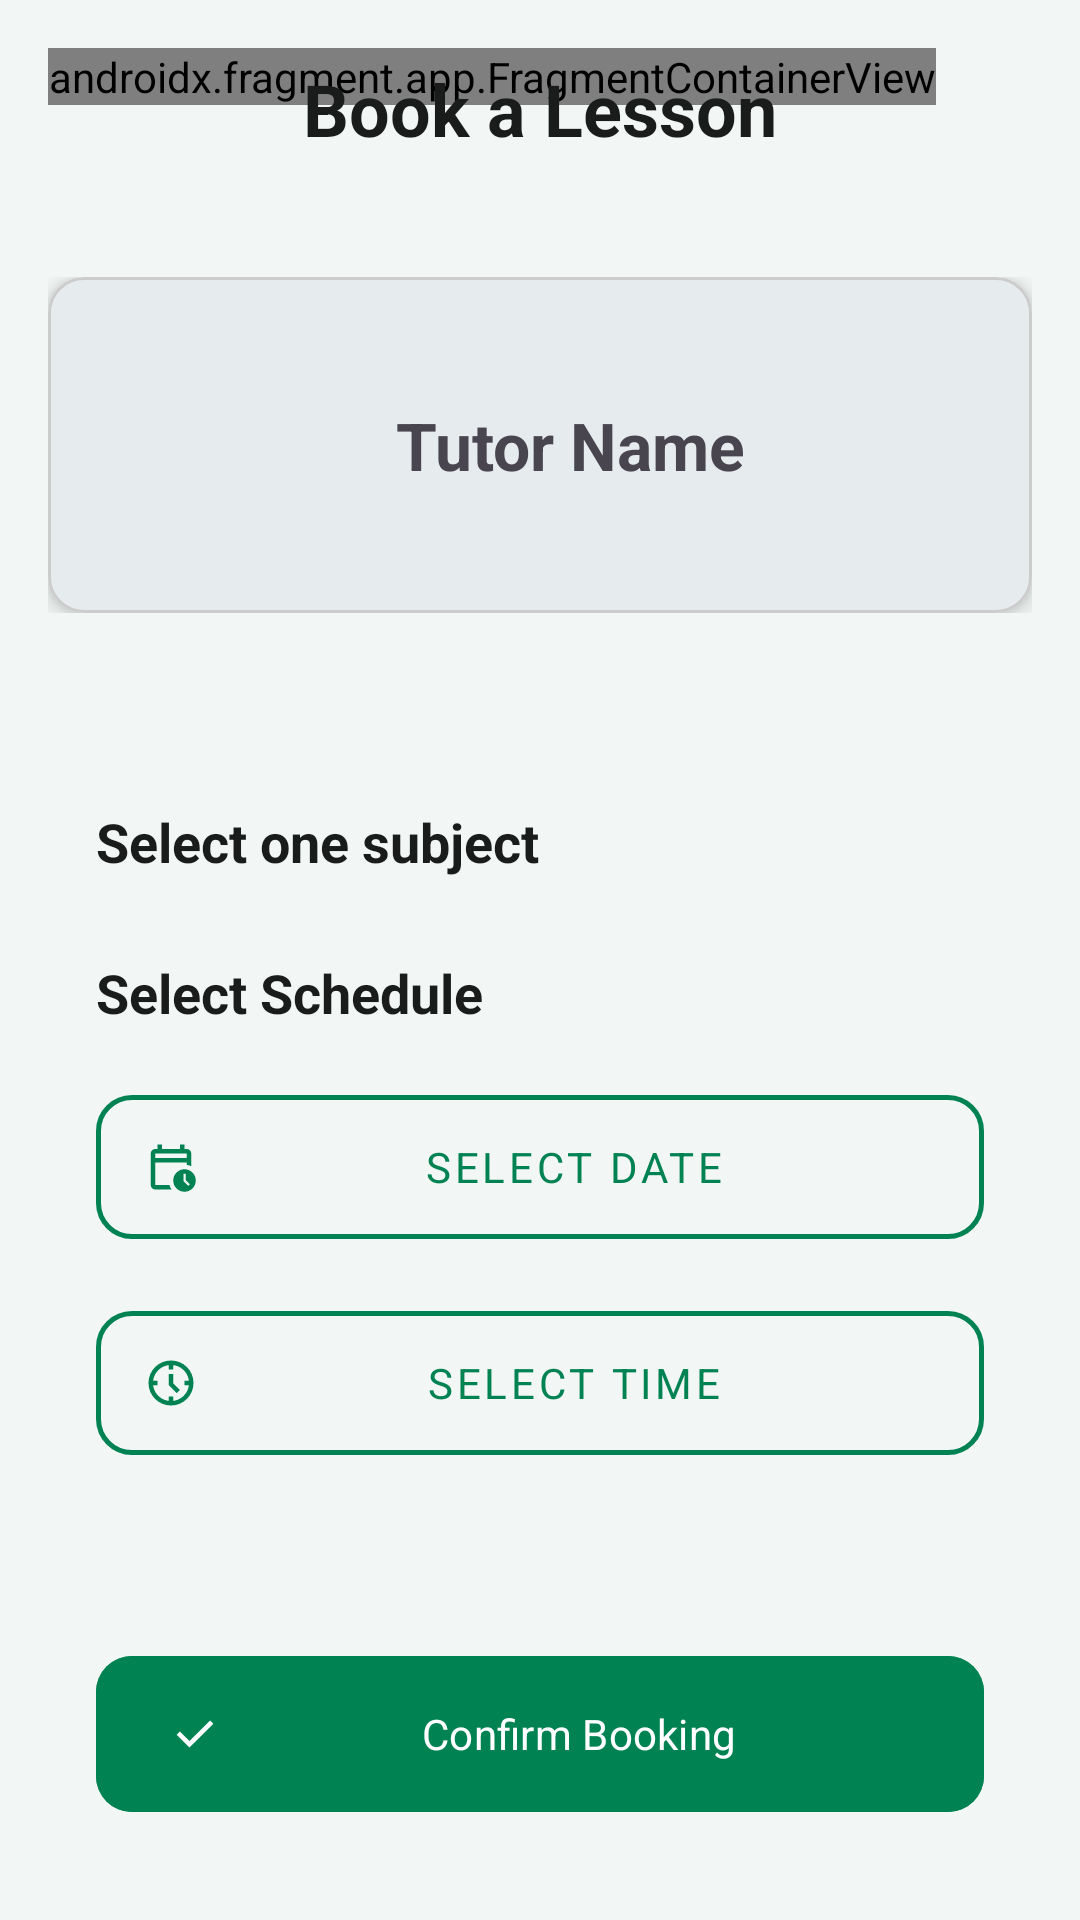

Produce the Android XML layout that renders to this screen, including the resource entries it uses.
<!-- AndroidManifest.xml: application theme Theme.GapFix -->
<!-- res/layout/activity_book_free_lesson.xml -->
<?xml version="1.0" encoding="utf-8"?>
<androidx.constraintlayout.widget.ConstraintLayout xmlns:android="http://schemas.android.com/apk/res/android"
    xmlns:app="http://schemas.android.com/apk/res-auto"
    xmlns:tools="http://schemas.android.com/tools"
    android:id="@+id/main"
    android:layout_width="match_parent"
    android:layout_height="match_parent"
    android:background="@color/gapfix_bg"
    tools:context=".BookFreeLessonActivity">

    <androidx.fragment.app.FragmentContainerView
        android:id="@+id/backFragment"
        android:name="com.example.gapfix.BackFragment"
        android:layout_width="wrap_content"
        android:layout_height="wrap_content"
        android:layout_marginStart="16dp"
        android:layout_marginTop="16dp"
        app:layout_constraintStart_toStartOf="parent"
        app:layout_constraintTop_toTopOf="parent"
        tools:layout="@layout/fragment_back" />

    <TextView
        android:id="@+id/tvBookingTitle"
        android:layout_width="wrap_content"
        android:layout_height="wrap_content"
        android:layout_marginTop="20dp"
        android:text="@string/ext_book_a_lesson"
        android:textColor="@color/gapfix_text_dark"
        android:textSize="24sp"
        android:textStyle="bold"
        app:layout_constraintEnd_toEndOf="parent"
        app:layout_constraintStart_toStartOf="parent"
        app:layout_constraintTop_toTopOf="parent" />

    <androidx.constraintlayout.widget.ConstraintLayout
        android:id="@+id/constraintLayout"
        android:layout_width="match_parent"
        android:layout_height="wrap_content"
        android:layout_marginTop="24dp"
        android:padding="16dp"
        app:layout_constraintTop_toBottomOf="@id/tvBookingTitle">

        <com.google.android.material.card.MaterialCardView
            android:layout_width="match_parent"
            android:layout_height="wrap_content"
            app:cardCornerRadius="12dp"
            app:cardElevation="4dp"
            app:layout_constraintTop_toTopOf="parent"
            app:strokeColor="@color/gray"
            app:strokeWidth="1dp">

            <LinearLayout
                android:id="@+id/tutorProfile"
                android:layout_width="match_parent"
                android:layout_height="wrap_content"
                android:gravity="center_vertical"
                android:orientation="horizontal"
                android:padding="16dp">

                <com.google.android.material.imageview.ShapeableImageView
                    android:id="@+id/tutor_image"
                    android:layout_width="80dp"
                    android:layout_height="80dp"
                    android:scaleType="centerCrop"
                    app:shapeAppearanceOverlay="@style/ProfileImageShape" />

                <TextView
                    android:id="@+id/tutor_name"
                    android:layout_width="wrap_content"
                    android:layout_height="wrap_content"
                    android:layout_marginStart="20dp"
                    android:text="@string/ext_tutor_name"
                    android:textSize="22sp"
                    android:textStyle="bold" />
            </LinearLayout>
        </com.google.android.material.card.MaterialCardView>
    </androidx.constraintlayout.widget.ConstraintLayout>

    <LinearLayout
        android:layout_width="match_parent"
        android:layout_height="0dp"
        android:layout_margin="16dp"
        android:orientation="vertical"
        android:padding="16dp"
        app:layout_constraintBottom_toBottomOf="parent"
        app:layout_constraintEnd_toEndOf="parent"
        app:layout_constraintStart_toStartOf="parent"
        app:layout_constraintTop_toBottomOf="@+id/constraintLayout">

        <TextView
            android:id="@+id/textView20"
            android:layout_width="wrap_content"
            android:layout_height="wrap_content"
            android:layout_marginTop="16dp"
            android:text="@string/ext_select_one_subject"
            android:textColor="@color/gapfix_text_dark"
            android:textSize="18sp"
            android:textStyle="bold" />

        <com.google.android.material.chip.ChipGroup
            android:id="@+id/tutor_subjects_chips"
            android:layout_width="match_parent"
            android:layout_height="wrap_content"
            android:layout_marginTop="10dp"
            android:layout_marginBottom="16dp"
            app:singleSelection="true" />

        <TextView
            android:layout_width="wrap_content"
            android:layout_height="wrap_content"
            android:layout_marginBottom="16dp"
            android:text="@string/ext_select_schedule"
            android:textColor="@color/gapfix_text_dark"
            android:textSize="18sp"
            android:textStyle="bold" />

        <com.google.android.material.button.MaterialButton
            android:id="@+id/btnSelectDate"
            style="@style/Widget.MaterialComponents.Button.OutlinedButton"
            android:layout_width="match_parent"
            android:layout_height="60dp"
            android:text="@string/ext_select_date"
            android:textColor="@color/gapfix_green"
            app:cornerRadius="12dp"
            app:icon="@drawable/ic_calendar"
            app:iconTint="@color/gapfix_green"
            app:strokeColor="@color/gapfix_green"
            app:strokeWidth="1.5dp" />

        <com.google.android.material.button.MaterialButton
            android:id="@+id/btnSelectTime"
            style="@style/Widget.MaterialComponents.Button.OutlinedButton"
            android:layout_width="match_parent"
            android:layout_height="60dp"
            android:layout_marginTop="12dp"
            android:text="@string/ext_select_time"
            android:textColor="@color/gapfix_green"
            app:cornerRadius="12dp"
            app:icon="@drawable/ic_clock"
            app:iconTint="@color/gapfix_green"
            app:strokeColor="@color/gapfix_green"
            app:strokeWidth="1.5dp" />

        <View
            android:layout_width="match_parent"
            android:layout_height="0dp"
            android:layout_weight="1" />

        <com.google.android.material.button.MaterialButton
            android:id="@+id/btnConfirmBooking"
            android:layout_width="match_parent"
            android:layout_height="60dp"
            android:layout_marginTop="32dp"
            android:backgroundTint="@color/gapfix_green"
            android:text="@string/ext_confirm_booking"
            android:textColor="@color/color_surface"
            app:cornerRadius="12dp"
            app:icon="@drawable/ic_check"
            app:iconTint="@color/color_surface" />

    </LinearLayout>

</androidx.constraintlayout.widget.ConstraintLayout>
<!-- res/layout/fragment_back.xml (included above) -->
<?xml version="1.0" encoding="utf-8"?>
<LinearLayout xmlns:android="http://schemas.android.com/apk/res/android"
    android:id="@+id/back"
    android:layout_width="wrap_content"
    android:layout_height="wrap_content"
    android:orientation="horizontal"
    android:gravity="center_vertical"
    android:padding="8dp"
    android:clickable="true"
    android:focusable="true"
    android:background="?attr/selectableItemBackgroundBorderless">

    <ImageView
        android:id="@+id/imageView2"
        android:layout_width="24dp"
        android:layout_height="24dp"
        android:src="@drawable/chevron_left"
        android:contentDescription="@string/back"
        app:tint="@color/gapfix_green"
        xmlns:app="http://schemas.android.com/apk/res-auto" />

    <TextView
        android:id="@+id/textView2"
        android:layout_width="wrap_content"
        android:layout_height="wrap_content"
        android:layout_marginStart="4dp"
        android:text="@string/back"
        android:textColor="@color/gapfix_green"
        android:textSize="18sp"
        android:textStyle="bold"
        android:fontFamily="@font/ping" />

</LinearLayout>
<!-- resources referenced by this layout -->
<resources>
  <color name="color_surface">#FFFFFF</color>
  <color name="gapfix_bg">#F2F7F5</color>
  <color name="gapfix_green">#008253</color>
  <color name="gapfix_text_dark">#1A1C1B</color>
  <color name="gray">#CCCCCC</color>
  <!-- drawable chevron_left (drawable) -->
  <vector xmlns:android="http://schemas.android.com/apk/res/android"
      android:width="16dp"
      android:height="16dp"
      android:viewportWidth="16"
      android:viewportHeight="16">
    <path
        android:pathData="M11.354,1.646a0.5,0.5 0,0 1,0 0.708L5.707,8l5.647,5.646a0.5,0.5 0,0 1,-0.708 0.708l-6,-6a0.5,0.5 0,0 1,0 -0.708l6,-6a0.5,0.5 0,0 1,0.708 0"
        android:fillColor="@color/gapfix_green"
        android:fillType="evenOdd"/>
  </vector>
  <!-- drawable ic_check (drawable) -->
  <vector xmlns:android="http://schemas.android.com/apk/res/android" android:autoMirrored="true" android:height="24dp" android:tint="#000000" android:viewportHeight="960" android:viewportWidth="960" android:width="24dp">
        
      <path android:fillColor="@android:color/white" android:pathData="M382,720L154,492L211,435L382,606L749,239L806,296L382,720Z"/>
      
  </vector>
  <string name="back">Back</string>
  <string name="ext_book_a_lesson">Book a Lesson</string>
  <string name="ext_confirm_booking">Confirm Booking</string>
  <string name="ext_select_date">Select Date</string>
  <string name="ext_select_one_subject">Select one subject</string>
  <string name="ext_select_schedule">Select Schedule</string>
  <string name="ext_select_time">Select Time</string>
  <string name="ext_tutor_name">Tutor Name</string>
  <style name="ProfileImageShape" parent="ShapeAppearance.MaterialComponents.SmallComponent">
          <item name="cornerFamily">rounded</item>
          <item name="cornerSize">50%</item>
      </style>
  <style name="Theme.GapFix" parent="Base.Theme.GapFix" />
  <style name="Base.Theme.GapFix" parent="Theme.Material3.DayNight.NoActionBar">
          <item name="fontFamily">@font/ping</item>
  
          <item name="colorPrimary">@color/gapfix_green</item>
          <item name="colorOnPrimary">@color/white</item>
          <item name="colorPrimaryContainer">@color/color_icon_bg_green</item>
          <item name="colorOnPrimaryContainer">@color/gapfix_green</item>
  
          <item name="colorSecondary">@color/color_success</item>
          <item name="colorOnSecondary">@color/white</item>
          <item name="colorSecondaryContainer">@color/color_icon_bg_green</item>
          <item name="colorOnSecondaryContainer">@color/gapfix_green</item>
  
          <item name="colorTertiary">@color/color_info</item>
  
          <item name="colorSurfaceVariant">@color/gapfix_green_background</item>
          <item name="colorOnSurfaceVariant">@color/gapfix_text_dark</item>
  
          <item name="android:statusBarColor">@color/gapfix_bg</item>
      </style>
  <color name="white">#FFFFFF</color>
  <color name="color_icon_bg_green">#E8F5E9</color>
  <color name="color_success">#059669</color>
  <color name="color_info">#2563EB</color>
  <color name="gapfix_green_background">#EDF2F0</color>
</resources>
